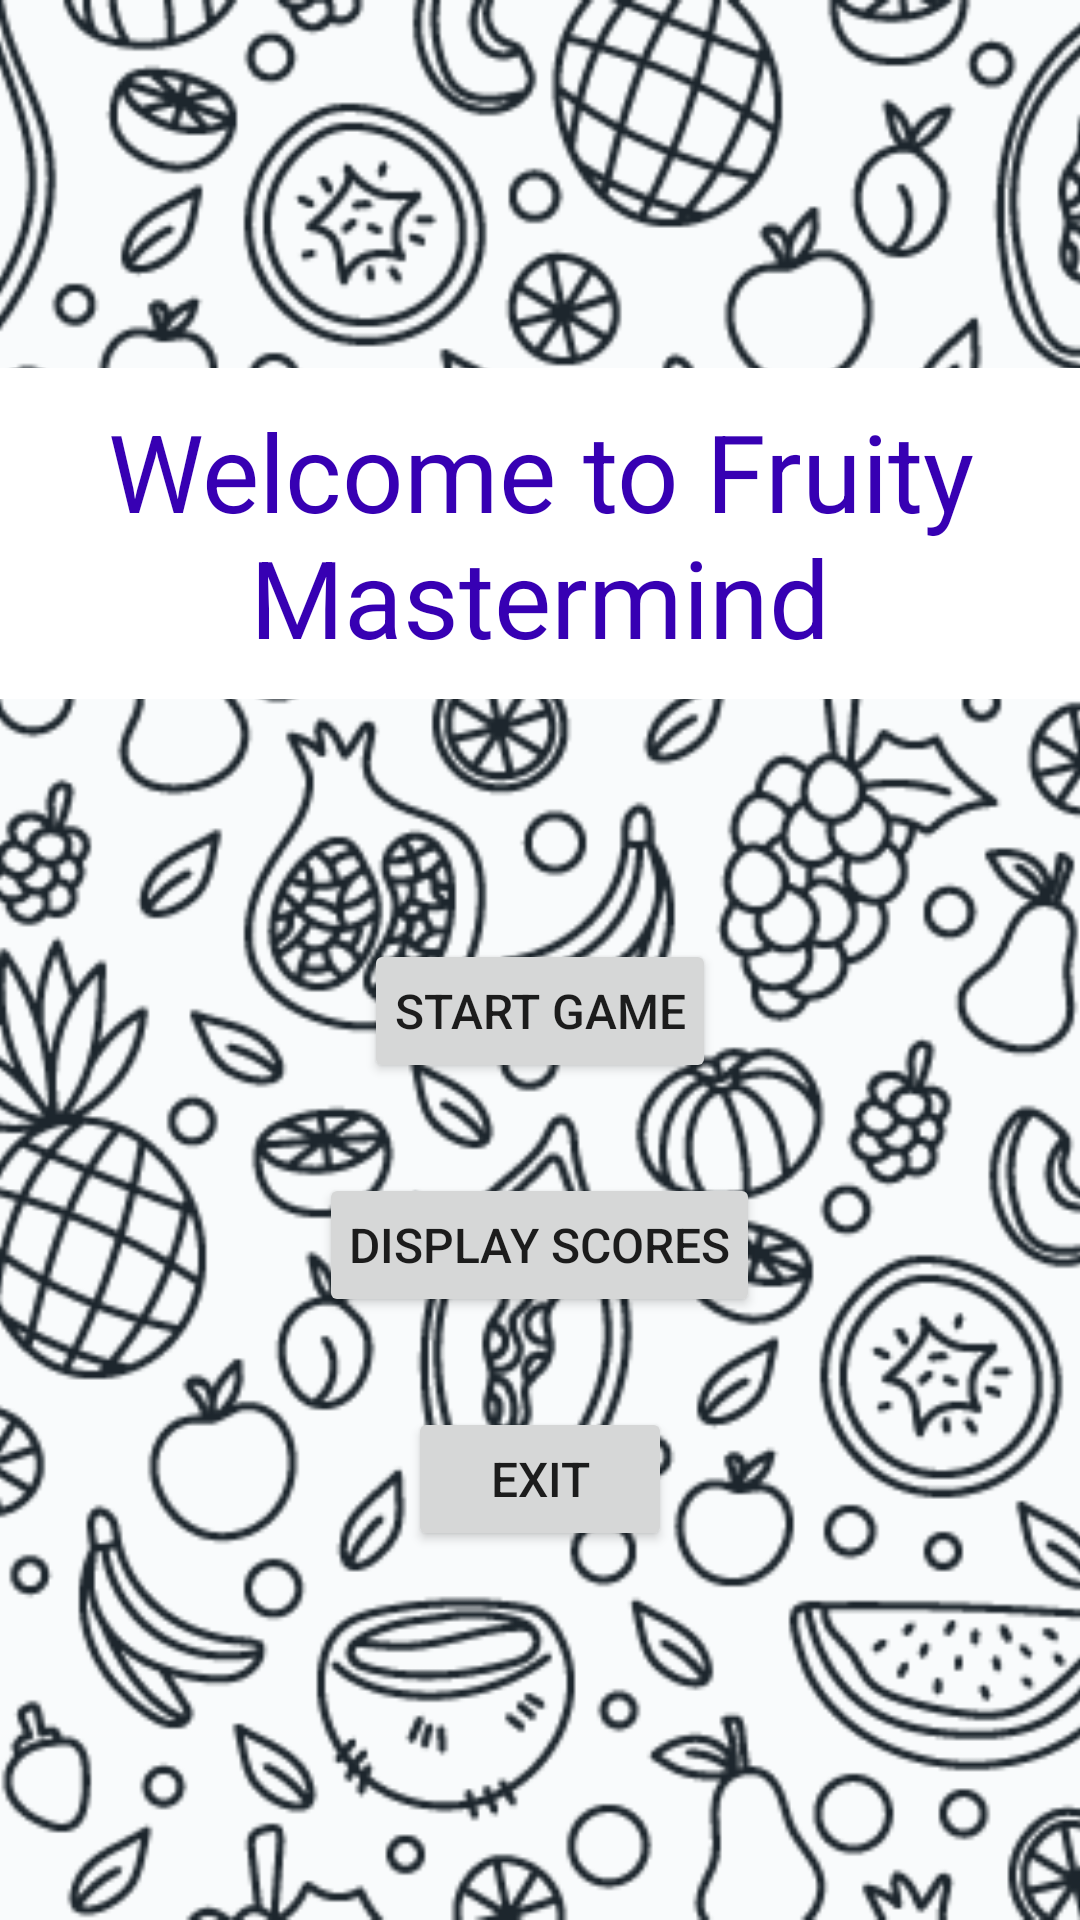

This screen was rendered from an Android layout file. Write that file and the resources it references.
<!-- AndroidManifest.xml: application theme Theme.FruitsBasket -->
<!-- res/layout/activity_main.xml -->
<?xml version="1.0" encoding="utf-8"?>
<RelativeLayout xmlns:android="http://schemas.android.com/apk/res/android"
    xmlns:tools="http://schemas.android.com/tools"
    android:layout_width="match_parent"
    android:layout_height="match_parent"
    tools:context=".MainActivity"
    >

    <ImageView
        android:id="@+id/imageView"
        android:layout_width="match_parent"
        android:layout_height="match_parent"
        android:scaleType="centerCrop"
        android:src="@drawable/backgroundmotifs" />

    <LinearLayout
        android:layout_width="match_parent"
        android:layout_height="wrap_content"
        android:orientation="horizontal"
        android:layout_centerVertical="true">


        <LinearLayout
            android:layout_width="match_parent"
            android:layout_height="match_parent"
            android:orientation="vertical">

            <TextView
                android:id="@+id/GameTitle"
                android:layout_width="match_parent"
                android:layout_height="wrap_content"
                android:gravity="center"
                android:text="@string/welcome_msg"
                android:background="@color/white"
                android:textSize="36sp"
                android:textColor="@color/purple_700"
                android:padding="10dp"
                />
            <Space
                android:layout_width="match_parent"
                android:layout_height="80dp"/>

            <Button
                android:id="@+id/StartGameBtn"
                style="@style/BtnStyle"
                android:text="Start Game" />

            <Space
                android:layout_width="match_parent"
                android:layout_height="30dp"/>

            <Button
                android:id="@+id/ScoresBtn"
                style="@style/BtnStyle"
                android:text="Display Scores" />

            <Space
                android:layout_width="match_parent"
                android:layout_height="30dp"/>

            <Button
                android:id="@+id/ExitBtn"
                style="@style/BtnStyle"
                android:text="Exit" />

        </LinearLayout>
    </LinearLayout>


</RelativeLayout>
<!-- resources referenced by this layout -->
<resources>
  <color name="purple_700">#FF3700B3</color>
  <color name="white">#FFFFFFFF</color>
  <!-- drawable backgroundmotifs: png bitmap (drawable-v24, 82981 bytes) -->
  <string name="welcome_msg">Welcome to Fruity Mastermind</string>
  <style name="BtnStyle">
          <item name="android:layout_width">wrap_content</item>
          <item name="android:layout_height">wrap_content</item>
          <item name="android:layout_gravity">center</item>
          <item name="android:padding">10dp</item>
      </style>
  <style name="Theme.FruitsBasket" parent="Theme.MaterialComponents.DayNight.DarkActionBar">
          
          <item name="colorPrimary">@color/purple_500</item>
          <item name="colorPrimaryVariant">@color/purple_700</item>
          <item name="colorOnPrimary">@color/white</item>
          
          <item name="colorSecondary">@color/teal_200</item>
          <item name="colorSecondaryVariant">@color/teal_700</item>
          <item name="colorOnSecondary">@color/black</item>
          
          <item name="android:statusBarColor" tools:targetApi="l">?attr/colorPrimaryVariant</item>
          
          <item name="android:textSize">16sp</item>
      </style>
  <color name="purple_500">#FF6200EE</color>
  <color name="teal_200">#FF03DAC5</color>
  <color name="teal_700">#FF018786</color>
  <color name="black">#FF000000</color>
</resources>
